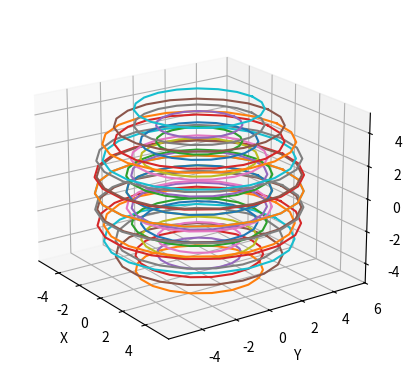

Here is the Python script that generated this plot:
from math import ceil
from numpy import linspace, cos, sin, arccos, arcsin, radians, degrees
import matplotlib.pyplot as plt
from typing import NamedTuple


THETA = linspace(0, 360, 20)


class RingRadii(NamedTuple):
    """ For storing annulus (basically a ring) radii """
    inner: float
    outer: float
    base: float
    height: float


def cosd(theta):
    return cos(radians(theta))


def sind(theta):
    return sin(radians(theta))


def arccosd(x):
    return degrees(arccos(x))


def arcsind(y):
    return degrees(arcsin(y))


def get_even_rings(
        outer_diameter=10,
        wall_thickness=1,
        material_height=1,
        stop_angle=70, # 90 would be a sphere, 1 would be a annulus
        allowance=0.25,
    ):
    """
    Calculate ring layers needed to form a hollow sphere.
    Use an even number of layers (rings start from the mid-plane)
    """
    # calculated
    inner_diameter = outer_diameter - (2 * wall_thickness)
    sphere_inner_radius = inner_diameter / 2
    sphere_outer_radius = outer_diameter / 2

    # make list of only upper rings
    count = ceil(sphere_outer_radius / material_height)
    ring_list = []
    for i in range(count):
        base_height = material_height * i
        base_angle = arcsind(base_height / sphere_outer_radius)
        peak_height = base_height + material_height
        if peak_height < sphere_outer_radius:
            peak_angle = arcsind(peak_height/sphere_outer_radius)
        else:
            peak_angle = 90.0

        outer_radius = sphere_outer_radius * cosd(base_angle) + allowance
        inner_radius = sphere_inner_radius * cosd(peak_angle) - allowance
        inner_radius = max(inner_radius, 0)

        ring_list.append(
            RingRadii(
                inner=inner_radius,
                outer=outer_radius,
                base=base_height,
                height=material_height
            )
        )

    # duplicate for lower half
    temp_list = []
    for r in reversed(ring_list):
        temp_list.append(
            RingRadii(
                inner=r.inner, 
                outer=r.outer, 
                base=-r.base - material_height,
                height=material_height
            )
        )
    ring_list = temp_list + ring_list

    return ring_list


def draw_rings(ring_list):
    ax = plt.figure().add_subplot(projection='3d')

    for i, ring in enumerate(ring_list, start=1):
        print(f'{i:2d} {ring.base:6.2f} {ring.outer:5.2f}, {ring.inner:5.2f}')
        x = ring.inner * sind(THETA)
        y = ring.inner * cosd(THETA)
        z = ring.base
        ax.plot(x, y, z)
        x = ring.outer * sind(THETA)
        y = ring.outer * cosd(THETA)
        z = ring.base
        ax.plot(x, y, z)
        x = ring.inner * sind(THETA)
        y = ring.inner * cosd(THETA)
        z = ring.base + ring.height
        ax.plot(x, y, z)
        x = ring.outer * sind(THETA)
        y = ring.outer * cosd(THETA)
        z = ring.base + ring.height
        ax.plot(x, y, z)

    ax.set_xlabel('X')
    ax.set_ylabel('Y')
    ax.set_zlabel('Z')
    ax.view_init(elev=20.0, azim=-35.0)

    plt.show()


if __name__ == '__main__':
    ring_list = get_even_rings()
    draw_rings(ring_list)
    print('Done.')
